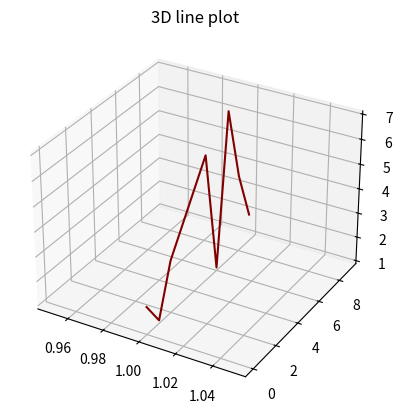

Here is the Python script that generated this plot:
from mpl_toolkits import mplot3d
import numpy as np
import matplotlib.pyplot as plt

fig = plt.figure()
ax = plt.axes(projection='3d')
z = np.array([2,1,3,4,5,6,1,7,4,2])
x = np.array([1,1,1,1,1,1,1,1,1,1])
y = np.array([0,1,2,3,4,5,6,7,8,9])

print(z)

ax.plot3D(x, y, z, 'maroon')
ax.set_title('3D line plot')
plt.show()